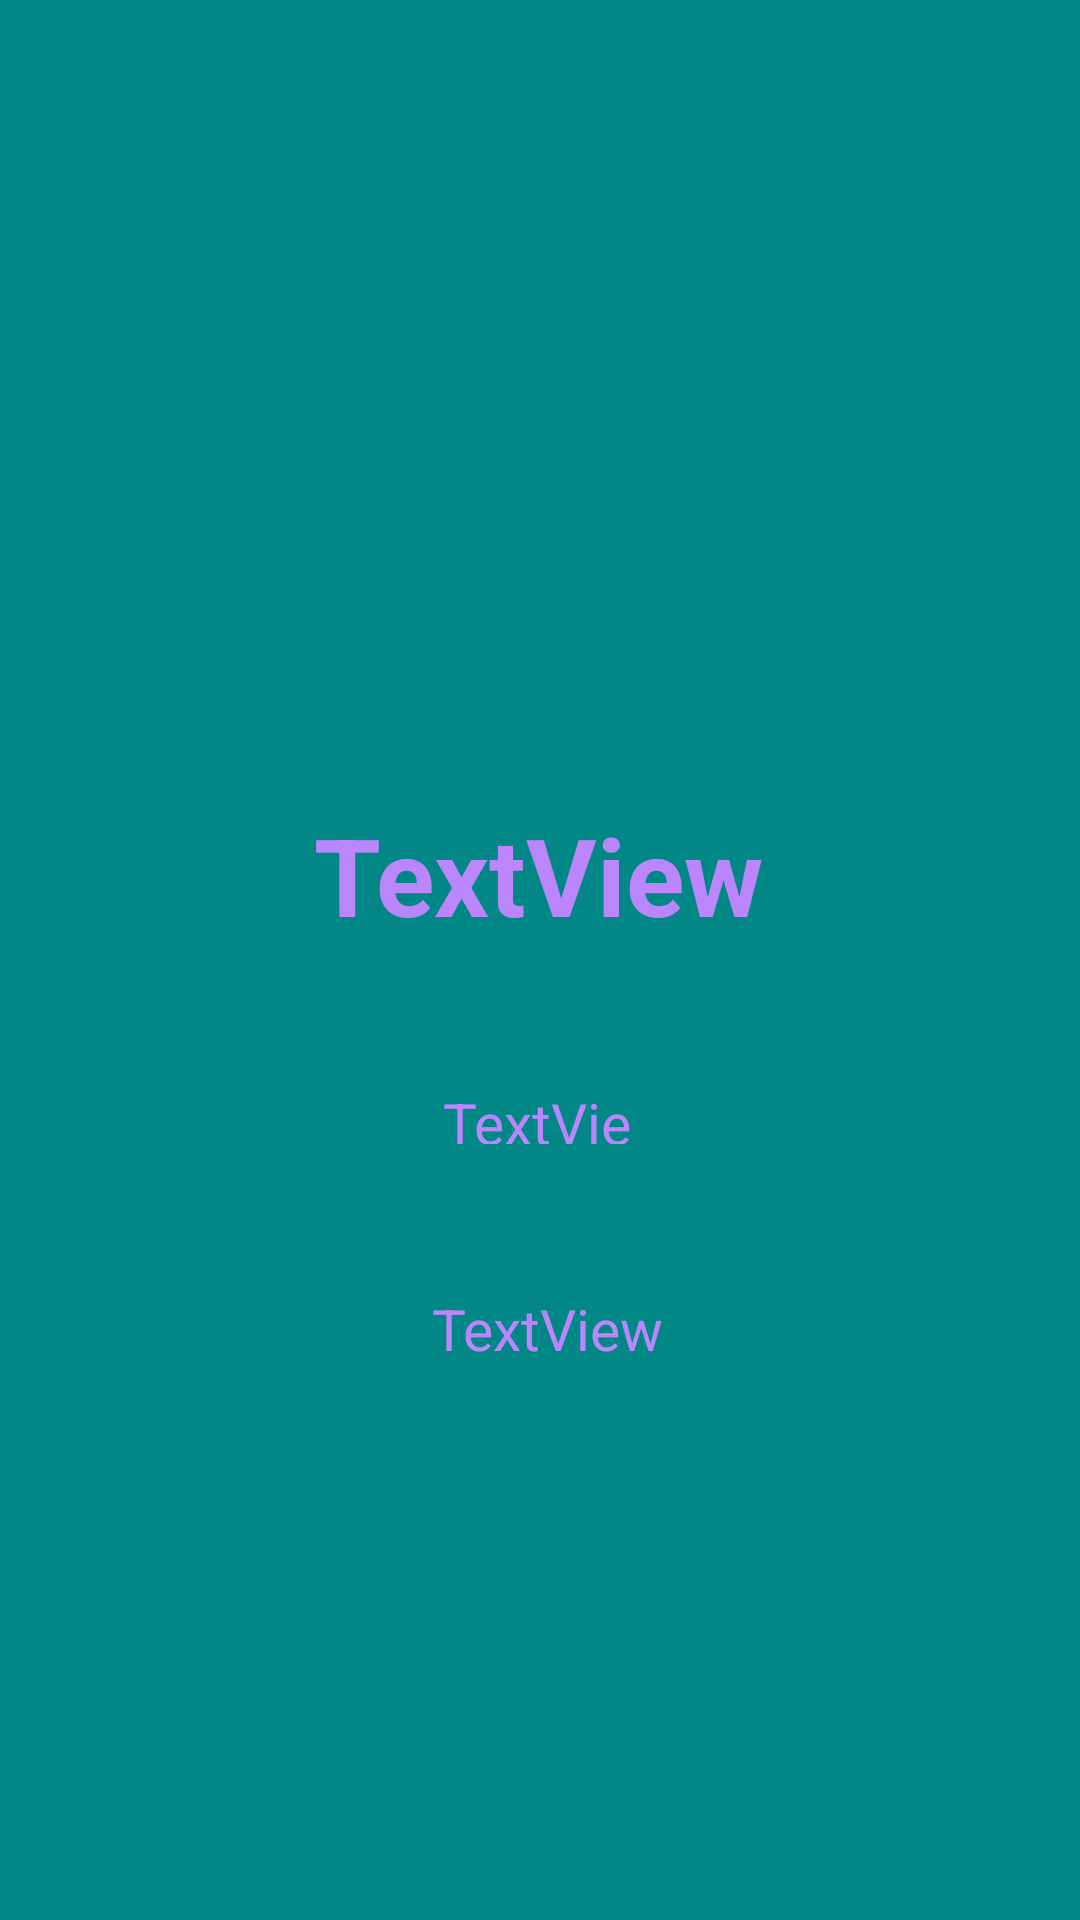

Produce the Android XML layout that renders to this screen, including the resource entries it uses.
<!-- AndroidManifest.xml: application theme Theme.Abcde -->
<!-- res/layout/activity_main2.xml -->
<?xml version="1.0" encoding="utf-8"?>
<androidx.constraintlayout.widget.ConstraintLayout xmlns:android="http://schemas.android.com/apk/res/android"
    xmlns:app="http://schemas.android.com/apk/res-auto"
    xmlns:tools="http://schemas.android.com/tools"
    android:layout_width="match_parent"
    android:background="@color/teal_700"
    android:layout_height="match_parent"
    tools:context=".MainActivity2">

    <ImageView
        android:id="@+id/aaimageView"
        android:layout_width="wrap_content"
        android:layout_height="wrap_content"
        app:layout_constraintBottom_toBottomOf="parent"
        app:layout_constraintEnd_toEndOf="parent"
        app:layout_constraintHorizontal_bias="0.498"
        app:layout_constraintStart_toStartOf="parent"
        app:layout_constraintTop_toTopOf="parent"
        app:layout_constraintVertical_bias="0.232"
        app:srcCompat="@drawable/baseline_tablet_android_30" />

    <TextView
        android:id="@+id/modtextView"
        android:layout_width="wrap_content"
        android:layout_height="wrap_content"
        android:text="TextView"
        android:textColor="@color/purple_200"
        android:textStyle="bold"
        android:textSize="36sp"
        app:layout_constraintBottom_toBottomOf="parent"
        app:layout_constraintEnd_toEndOf="parent"
        app:layout_constraintHorizontal_bias="0.498"
        app:layout_constraintStart_toStartOf="parent"
        app:layout_constraintTop_toTopOf="parent"
        app:layout_constraintVertical_bias="0.452" />

    <TextView
        android:id="@+id/ramtextView2"
        android:layout_width="wrap_content"
        android:layout_height="wrap_content"
        android:text="TextView"
        android:textColor="@color/purple_200"

        android:textSize="19sp"
        app:layout_constraintBottom_toBottomOf="parent"
        app:layout_constraintEnd_toEndOf="parent"
        app:layout_constraintHorizontal_bias="0.509"
        app:layout_constraintStart_toStartOf="parent"
        app:layout_constraintTop_toTopOf="parent"
        app:layout_constraintVertical_bias="0.7" />

    <TextView
        android:id="@+id/chiptextView6"
        android:layout_width="65dp"
        android:layout_height="20dp"
        android:text="TextView"
        android:textColor="@color/purple_200"

        android:textSize="19sp"
        app:layout_constraintBottom_toBottomOf="parent"
        app:layout_constraintEnd_toEndOf="parent"
        app:layout_constraintStart_toStartOf="parent"
        app:layout_constraintTop_toTopOf="parent"
        app:layout_constraintVertical_bias="0.583" />
</androidx.constraintlayout.widget.ConstraintLayout>
<!-- resources referenced by this layout -->
<resources>
  <style name="Theme.Abcde" parent="Theme.MaterialComponents.DayNight.DarkActionBar">
          
          <item name="colorPrimary">@color/purple_500</item>
          <item name="colorPrimaryVariant">@color/purple_700</item>
          <item name="colorOnPrimary">@color/white</item>
          
          <item name="colorSecondary">@color/teal_200</item>
          <item name="colorSecondaryVariant">@color/teal_700</item>
          <item name="colorOnSecondary">@color/black</item>
          
          <item name="android:statusBarColor">?attr/colorPrimaryVariant</item>
          
      </style>
  <!-- not gathered from this repository: default colours our renderer supplied (Android Studio template values) -->
  <color name="purple_200">#FFBB86FC</color>
  <color name="purple_500">#FF6200EE</color>
  <color name="purple_700">#FF3700B3</color>
  <color name="teal_200">#FF03DAC5</color>
  <color name="teal_700">#FF018786</color>
  <color name="black">#FF000000</color>
  <color name="white">#FFFFFFFF</color>
</resources>
